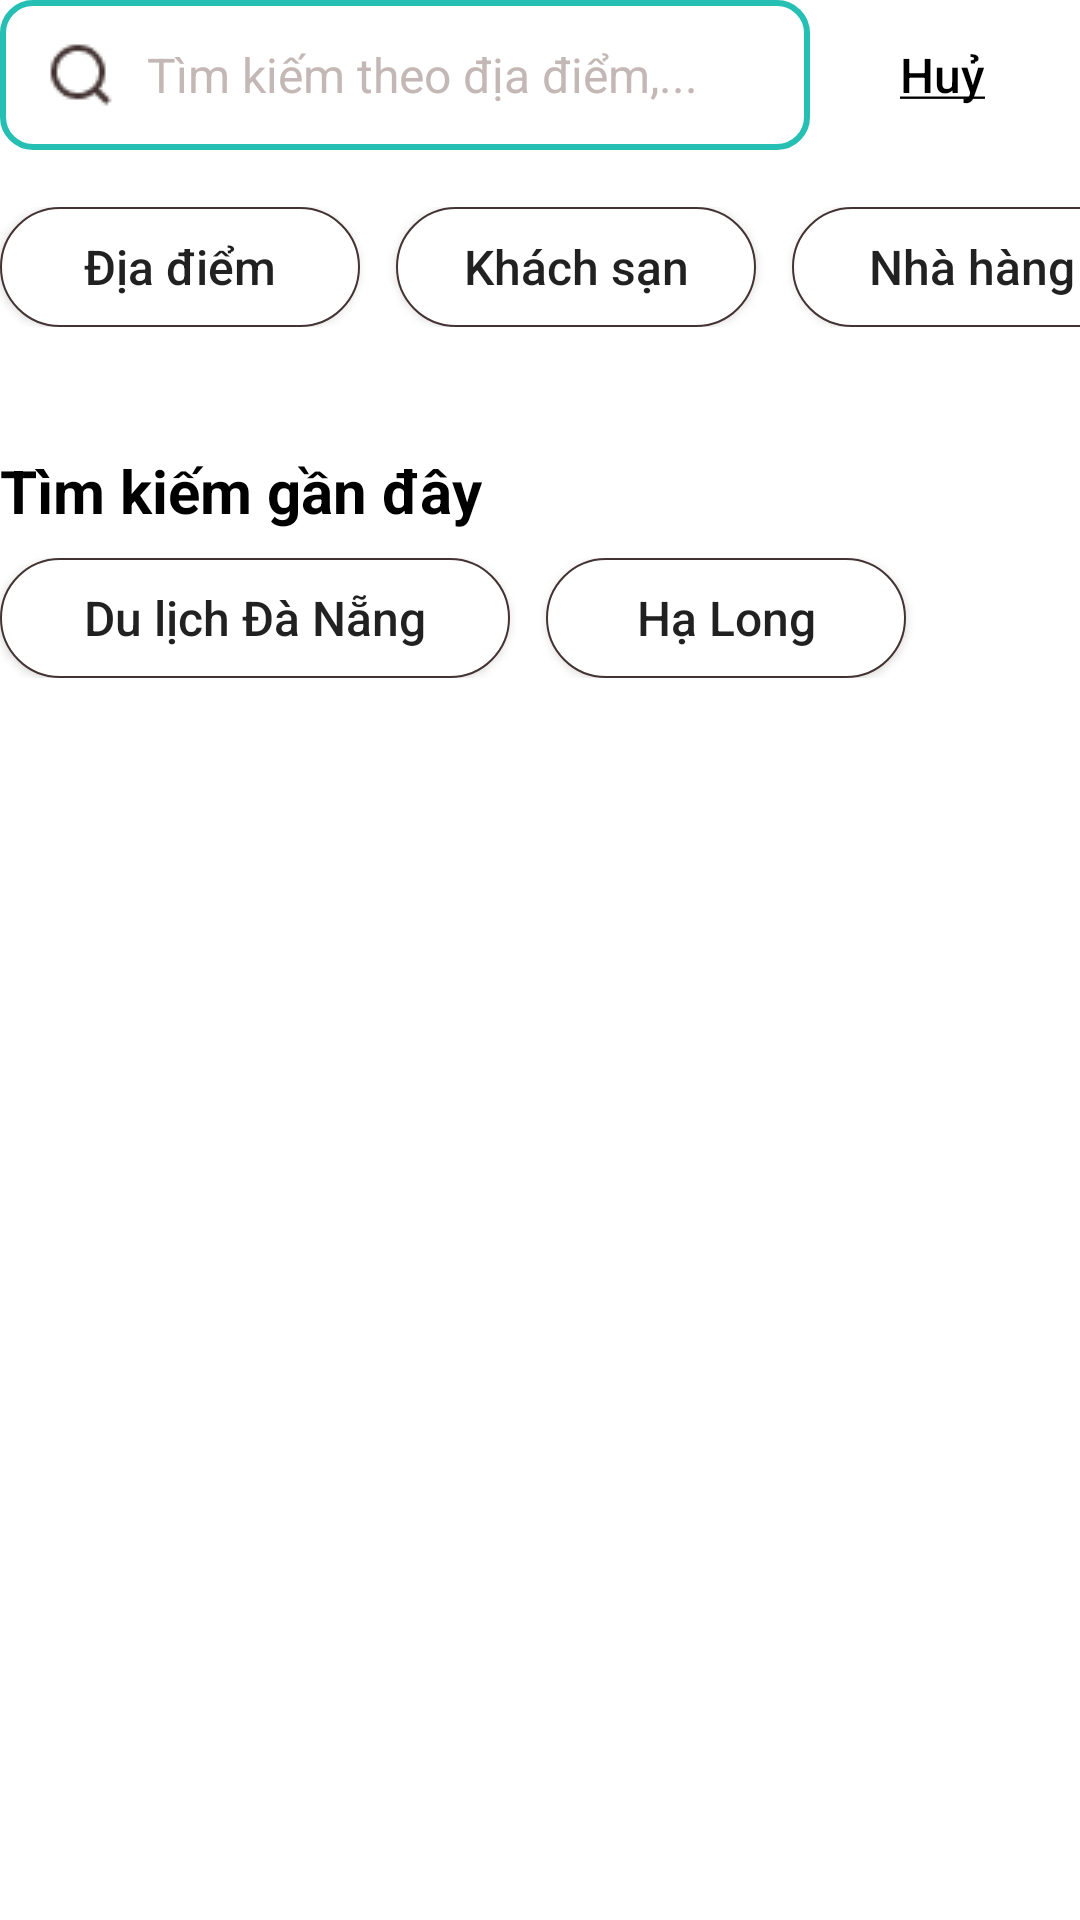

Layout XML and referenced resources for this Android screen:
<!-- AndroidManifest.xml: application theme Theme.VnTravel -->
<!-- res/layout/activity_man_hinh_tim_kiem.xml -->
<?xml version="1.0" encoding="utf-8"?>
<LinearLayout xmlns:android="http://schemas.android.com/apk/res/android"
    xmlns:app="http://schemas.android.com/apk/res-auto"
    xmlns:tools="http://schemas.android.com/tools"
    android:layout_width="match_parent"
    android:layout_height="match_parent"
    tools:context=".ManHinhTimKiem"
    android:layout_marginLeft="16dp"
    android:layout_marginRight="16dp"
    android:layout_marginTop="36dp"
    android:orientation="vertical"
    android:background="@color/white">
        <LinearLayout
            android:layout_width="match_parent"
            android:layout_height="wrap_content"
            android:orientation="horizontal">
            <EditText
                android:textColorHint="#C3B8B6"
                android:textSize="16sp"
                android:id="@+id/edttSearch"
                android:layout_width="270dp"
                android:layout_height="50dp"
                android:paddingLeft="15dp"
                android:background="@drawable/rounded_search"
                android:drawableLeft="@drawable/search"
                android:drawablePadding="10dp"
                android:hint="Tìm kiếm theo địa điểm,...">
            </EditText>
            //Search
            <Button
                android:id="@+id/btnHuy"
                android:layout_width="wrap_content"
                android:layout_height="wrap_content"
                android:text="@string/underline_text"
                android:textColor="@color/black"
                android:textAllCaps="false"
                android:textSize="16sp"
                android:background="@android:color/transparent">
            </Button>
        </LinearLayout> //Header

        <HorizontalScrollView
            android:layout_width="match_parent"
            android:layout_height="wrap_content"
            android:layout_marginTop="19dp"
            android:scrollbars="none">
            <LinearLayout
                android:layout_width="match_parent"
                android:layout_height="wrap_content"
                android:orientation="horizontal">
                <Button
                    android:id="@+id/btnDiaDiem"
                    android:layout_width="120dp"
                    android:layout_height="40dp"
                    android:background="@drawable/button_selector"
                    android:text="Địa điểm"
                    android:textAllCaps="false"
                    android:textSize="16sp">
                </Button>
                //Diadiem
                <Button
                    android:id="@+id/btnKhachSan"
                    android:layout_width="120dp"
                    android:layout_height="40dp"
                    android:background="@drawable/button_selector"
                    android:text="Khách sạn"
                    android:layout_marginLeft="12dp"
                    android:textAllCaps="false"
                    android:textSize="16sp">
                </Button>
                //Khachsan
                <Button
                    android:id="@+id/btnNhaHang"
                    android:layout_width="120dp"
                    android:layout_height="40dp"
                    android:background="@drawable/button_selector"
                    android:text="Nhà hàng"
                    android:layout_marginLeft="12dp"
                    android:textAllCaps="false"
                    android:textSize="16sp">
                </Button>
                //Diadiem
                <Button
                    android:id="@+id/btnPtdc"
                    android:layout_width="230dp"
                    android:layout_height="40dp"
                    android:background="@drawable/button_selector"
                    android:text="Phương tiện di chuyển"
                    android:layout_marginLeft="12dp"
                    android:textAllCaps="false"
                    android:textSize="16sp">
                </Button>
            </LinearLayout>
        </HorizontalScrollView>
        <TextView
            android:layout_width="wrap_content"
            android:layout_height="wrap_content"
            android:layout_marginTop="41dp"
            android:textSize="20sp"
            android:textColor="@color/black"
            android:textStyle="bold"
            android:text="Tìm kiếm gần đây">
        </TextView>
    <LinearLayout
        android:layout_width="match_parent"
        android:layout_height="wrap_content"
        android:orientation="horizontal"
        android:layout_marginTop="9dp">
        <Button
            android:layout_width="170dp"
            android:layout_height="40dp"
            android:background="@drawable/button_selector"
            android:text="Du lịch Đà Nẵng"
            android:textAllCaps="false"
            android:textSize="16sp">
        </Button>
        //Diadiem
        <Button
            android:layout_width="120dp"
            android:layout_height="40dp"
            android:background="@drawable/button_selector"
            android:text="Hạ Long"
            android:layout_marginLeft="12dp"
            android:textAllCaps="false"
            android:textSize="16sp">
        </Button>
        //Khachsan

    </LinearLayout>
</LinearLayout>
<!-- resources referenced by this layout -->
<resources>
  <!-- drawable button_selector (drawable) -->
  <?xml version="1.0" encoding="utf-8"?>
  <shape xmlns:android="http://schemas.android.com/apk/res/android">
      android:shape="rectangle" android:padding="15dp">
      <solid android:color="@color/white"></solid>
      <corners
          android:bottomRightRadius="90dp"
          android:bottomLeftRadius="90dp"
          android:topLeftRadius="90dp"
          android:topRightRadius="90dp" />
      <stroke android:width="0.5dp" android:color="#433433"></stroke>
  </shape>
  <!-- drawable rounded_search (drawable) -->
  <?xml version="1.0" encoding="utf-8"?>
  <shape xmlns:android="http://schemas.android.com/apk/res/android"
      android:shape="rectangle" android:padding="15dp">
      <corners
          android:bottomRightRadius="10dp"
          android:bottomLeftRadius="10dp"
          android:topLeftRadius="10dp"
          android:topRightRadius="10dp" />
      <stroke android:width="2dip" android:color="#26BFB3"></stroke>
  </shape>
  <!-- drawable search: png bitmap (drawable, 601 bytes) -->
  <string name="underline_text"><u>Huỷ</u></string>
  <style name="Theme.VnTravel" parent="Theme.MaterialComponents.DayNight.DarkActionBar">
          
          <item name="colorPrimary">@color/purple_500</item>
          <item name="colorPrimaryVariant">@color/purple_700</item>
          <item name="colorOnPrimary">@color/white</item>
          
          <item name="colorSecondary">@color/teal_200</item>
          <item name="colorSecondaryVariant">@color/teal_700</item>
          <item name="colorOnSecondary">@color/black</item>
          
          <item name="android:statusBarColor" tools:targetApi="l">?attr/colorPrimaryVariant</item>
          
      </style>
  <!-- not gathered from this repository: default colours our renderer supplied (Android Studio template values) -->
  <color name="purple_500">#FF6200EE</color>
  <color name="purple_700">#FF3700B3</color>
  <color name="teal_200">#FF03DAC5</color>
  <color name="teal_700">#FF018786</color>
  <color name="black">#FF000000</color>
  <color name="white">#FFFFFFFF</color>
</resources>
